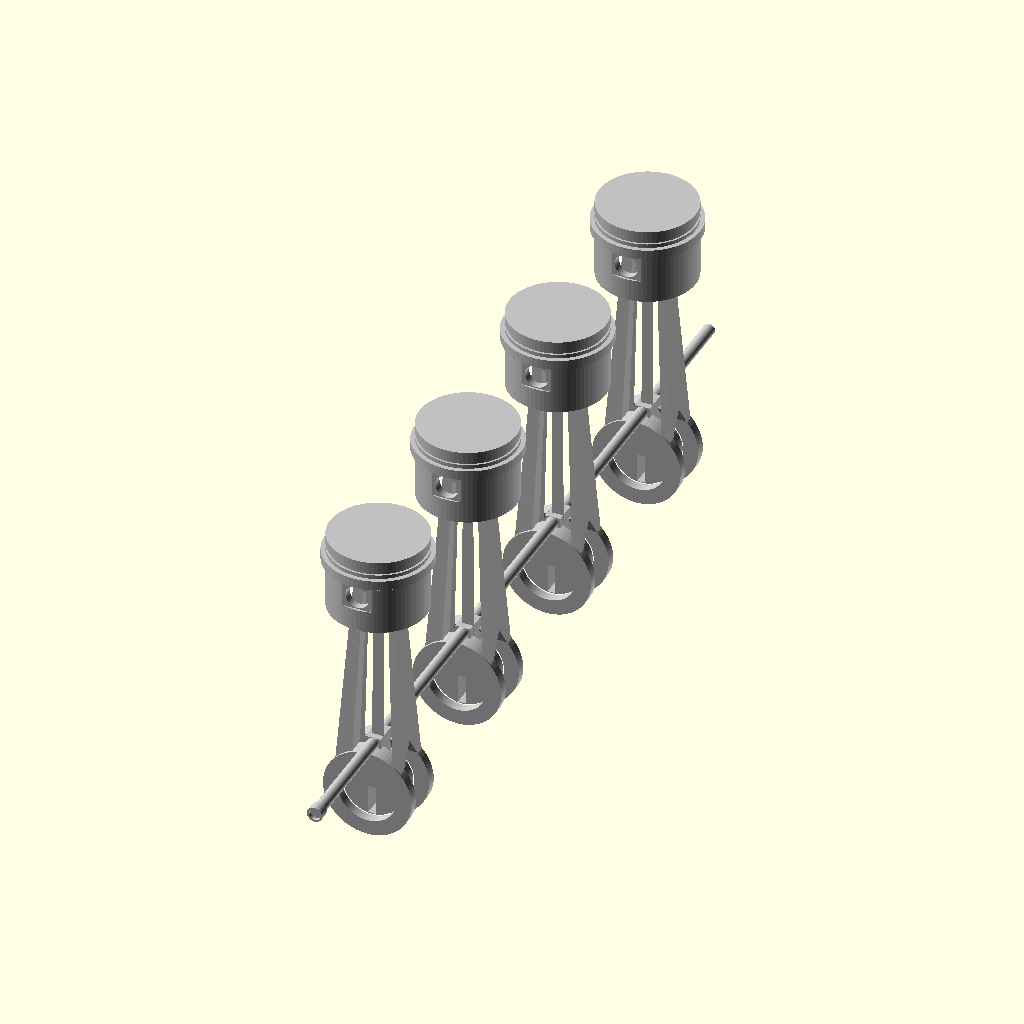
Cell 1 — every parameter at its default value.
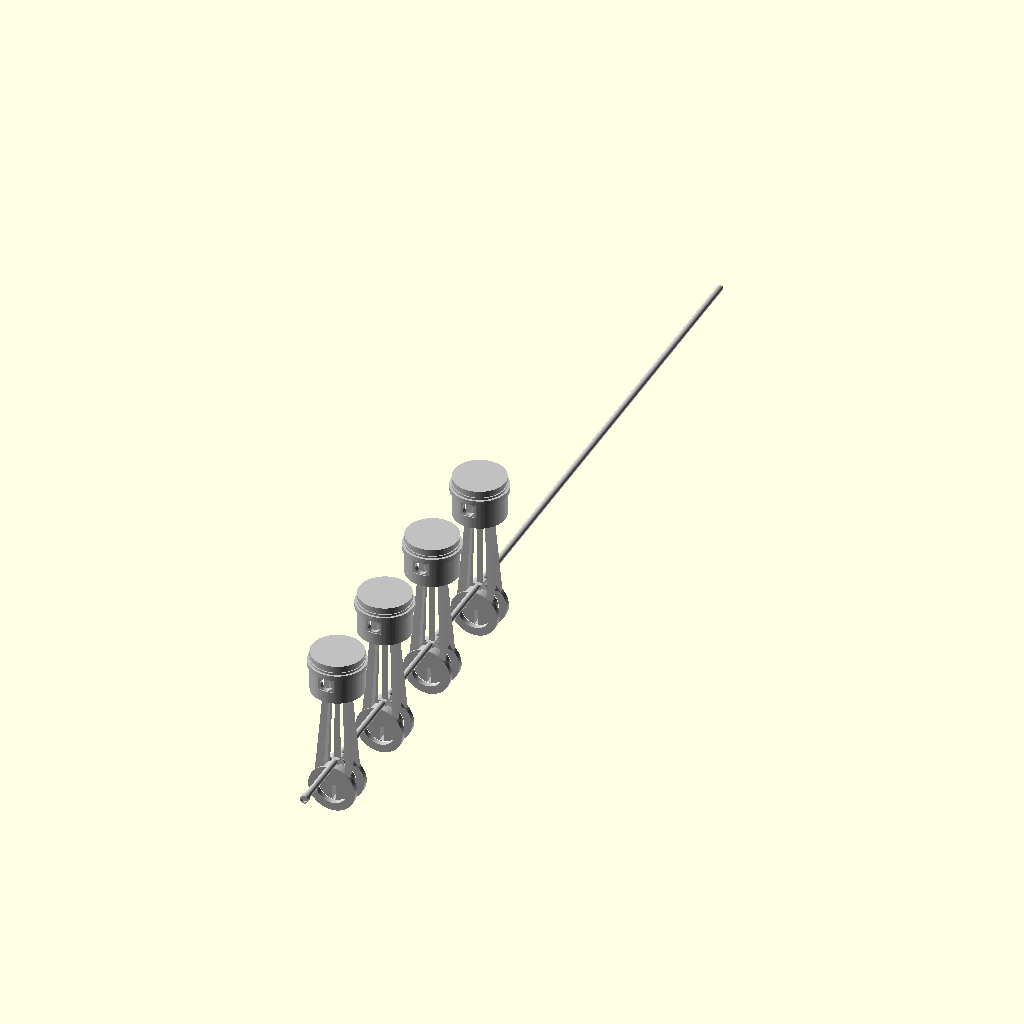
Cell 2: the same model with shaft_len = 876.
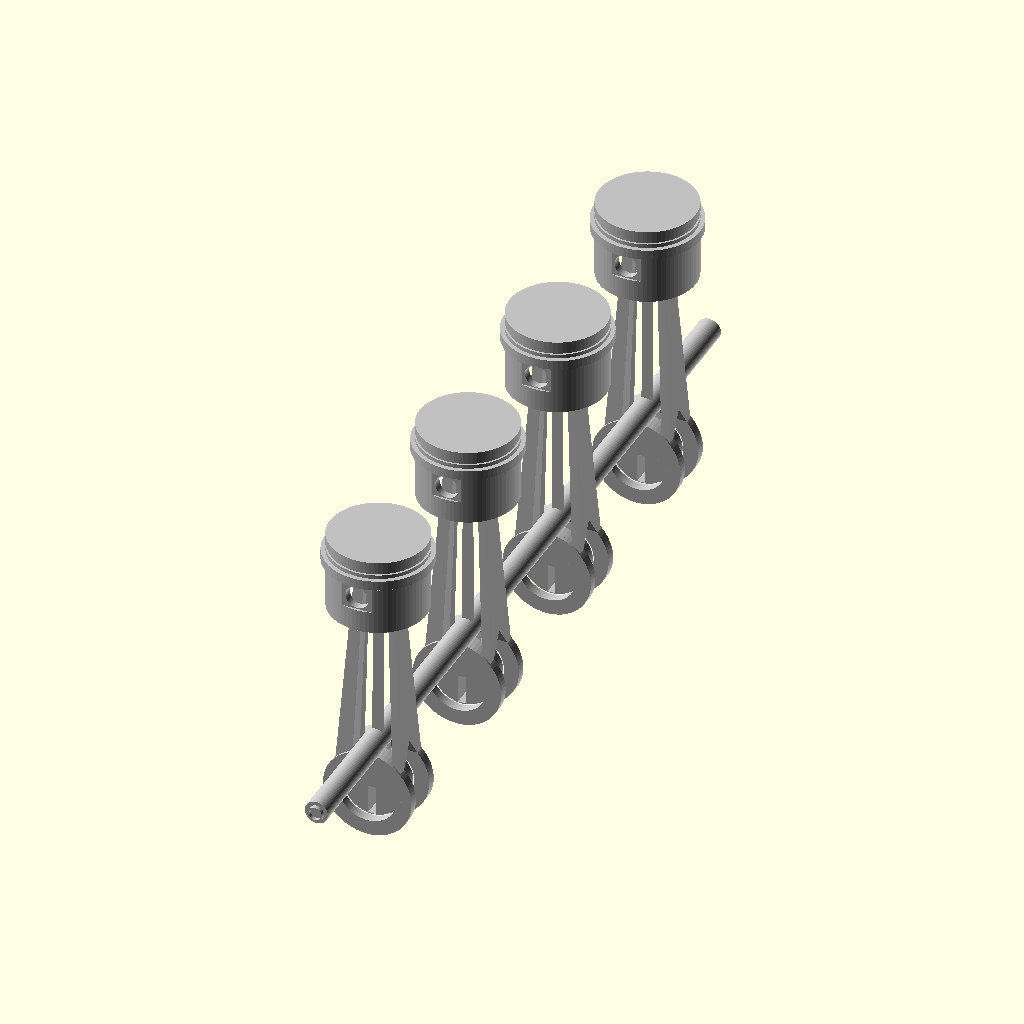
Cell 3: shaft_d = 12 (everything else at default).
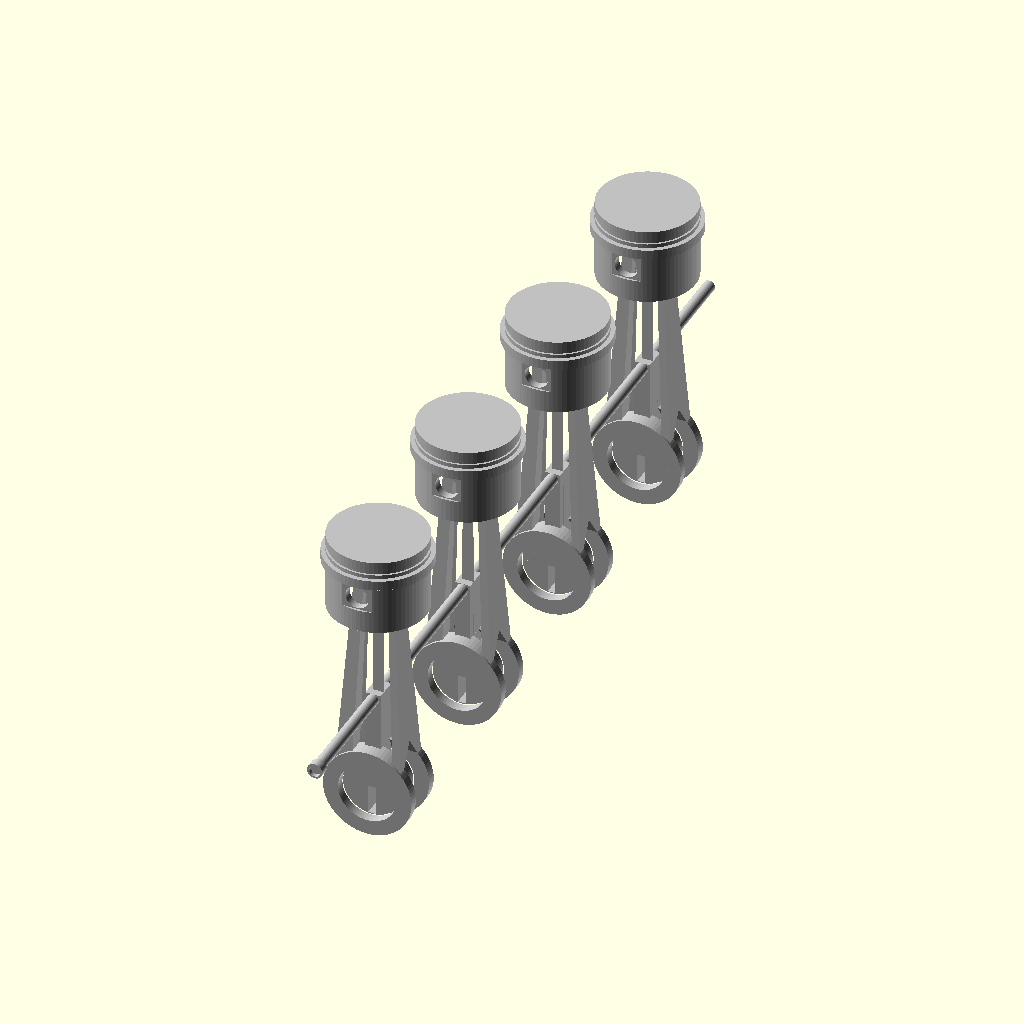
Cell 4 — crank_throw set to 50, the other parameters unchanged.
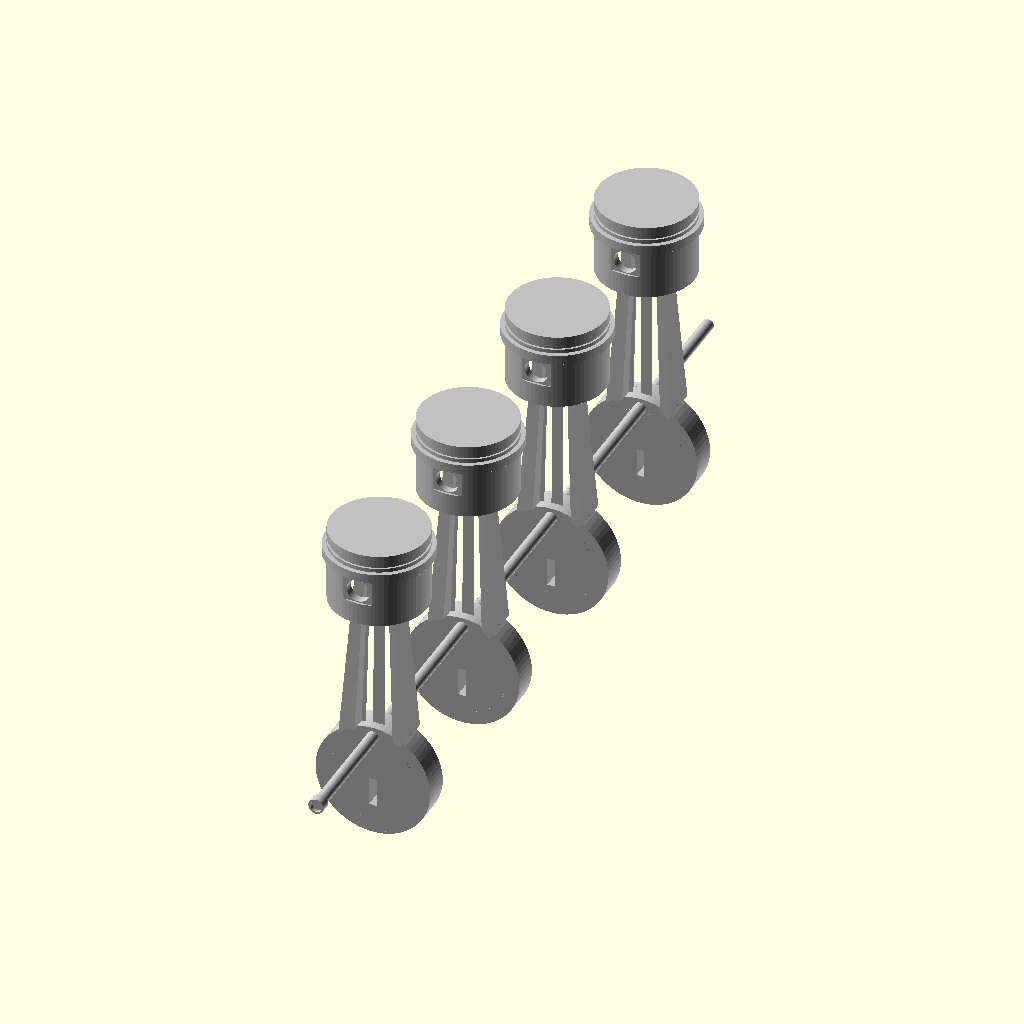
Cell 5: disc_d = 60 (everything else at default).
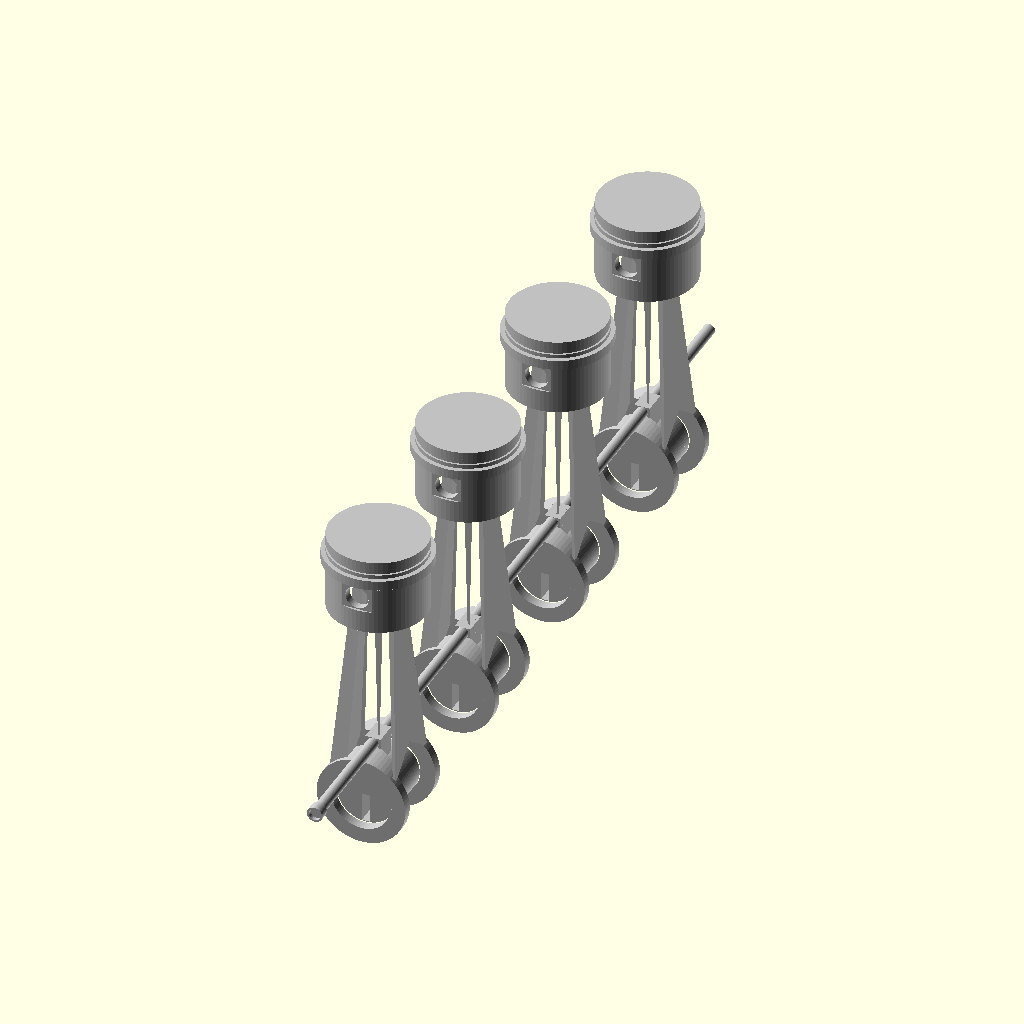
Cell 6: the same model with disc_th = 28.
All cells are drawn from the same view direction (rotation 55°, 0°, 25°, orthographic, colour scheme Cornfield), but the view is re-fitted for each cell, so position and scale can differ between cells as well as the parameter.
OpenSCAD source file projects/P3D-Bench/demo/spatial_live_v1/assets/19594718afa3806c5f5f315d511de7ef37bffea158eeac4119d314de0213440c.scad:
// =====================================================
//  Four-cylinder piston / connecting-rod / shaft assembly
//  Bounding envelope approx. 55 x 438 x 157 mm
// =====================================================
$fn = 72;

// ---------- Shaft bar with disc bosses ----------
shaft_len     = 438;    // overall backbone length
shaft_d       = 6;      // backbone rod diameter
crank_throw   = 25;     // offset from rod axis to disc centre
disc_d        = 30;     // disc boss diameter
disc_th       = 14;     // disc boss thickness
arm_t         = 8;      // bracket arm thickness (across shaft)
arm_w         = 12;     // bracket arm width (along shaft)
disc_slot_w   = 4;      // narrow rectangular slot in disc
stations      = [69, 169, 269, 369];   // station positions along shaft

// ---------- Bushing ----------
bush_od = 8; bush_id = 5.9; bush_len = 5; bush_pos = -2;

// ---------- Piston ----------
pist_d       = 50;
pist_h       = 40;
crown_t      = 6;       // solid crown thickness
skirt_bore_d = 40;      // lower skirt through bore
skirt_bore_h = 27;
pocket_d     = 30;      // blind pocket under crown
pin_d        = 12;      // wrist-pin bore
pin_z        = 18;      // pin height above skirt face
grv_z        = 33;      // ring groove position
grv_h        = 2;
grv_dp       = 1;

// ---------- Spacer ring ----------
ring_od = 54.56; ring_id = 49.6; ring_h = 5; ring_z = 26;

// ---------- Connecting rod ----------
rod_len       = 120;                // eye centre to eye centre
big_eye_od    = 46;
big_eye_bore  = disc_d + 0.4;
fork_gap      = disc_th + 0.8;      // clearance slot for the disc boss
fork_t        = 5;                  // one fork prong thickness
fork_th       = fork_gap + 2*fork_t;
shank_w0      = 36;                 // I-beam width at big end
shank_w1      = 20;                 // I-beam width at small end
shank_t1      = 10;                 // I-beam thickness at small end
flange_l      = 9;                  // flange length (width direction)
web_t         = 6;                  // web thickness at big end
small_eye_od  = 20;

// derived
piston_base_z = rod_len - crank_throw - pin_z;

// =====================================================
//  Modules
// =====================================================

// I-beam cross-section: u = width direction, v = thickness direction
module i_profile(w, t, fl, wt) {
    union() {
        translate([ w/2 - fl/2, 0]) square([fl, t], center = true);
        translate([-w/2 + fl/2, 0]) square([fl, t], center = true);
        square([w, wt], center = true);
    }
}

module conrod() {
    difference() {
        union() {
            // big-end blank (eye axis along Y)
            rotate([90, 0, 0]) cylinder(h = fork_th, d = big_eye_od, center = true);
            // tapered I-beam shank
            linear_extrude(height = rod_len,
                           scale = [shank_w1/shank_w0, shank_t1/fork_th])
                i_profile(shank_w0, fork_th, flange_l, web_t);
            // small end eye
            translate([0, 0, rod_len])
                rotate([90, 0, 0]) cylinder(h = shank_t1, d = small_eye_od, center = true);
        }
        // big-end bore
        rotate([90, 0, 0]) cylinder(h = fork_th + 4, d = big_eye_bore, center = true);
        // fork slot, tapering closed as it merges into the shank
        hull() {
            translate([0, 0, -6]) cube([big_eye_od + 10, fork_gap, 44], center = true);
            translate([0, 0, rod_len*0.22]) cube([big_eye_od + 10, 0.6, 1], center = true);
        }
        // wrist-pin bore
        translate([0, 0, rod_len])
            rotate([90, 0, 0]) cylinder(h = shank_t1 + 4, d = pin_d, center = true);
    }
}

module piston() {
    difference() {
        cylinder(h = pist_h, d = pist_d);
        // lower skirt bore
        translate([0, 0, -1]) cylinder(h = skirt_bore_h + 1, d = skirt_bore_d);
        // blind pocket under the crown
        translate([0, 0, skirt_bore_h])
            cylinder(h = pist_h - crown_t - skirt_bore_h, d = pocket_d);
        // circumferential ring groove
        translate([0, 0, grv_z])
            rotate_extrude() translate([pist_d/2 - grv_dp, 0]) square([grv_dp + 1, grv_h]);
        // transverse wrist-pin bore (axis parallel to shaft)
        translate([0, 0, pin_z])
            rotate([90, 0, 0]) cylinder(h = pist_d + 4, d = pin_d, center = true);
        // flat pads around the pin bore mouths
        for (s = [-1, 1])
            translate([0, s*pist_d/2, pin_z]) cube([18, 2.4, 13], center = true);
    }
}

module spacer_ring() {
    difference() {
        cylinder(h = ring_h, d = ring_od);
        translate([0, 0, -1]) cylinder(h = ring_h + 2, d = ring_id);
    }
}

// one bracket arm + disc boss hanging below the backbone rod
module crank_station() {
    difference() {
        union() {
            translate([0, 0, -crank_throw/2 + 1.5])
                cube([arm_t, arm_w, crank_throw + 3], center = true);
            translate([0, 0, -crank_throw])
                rotate([90, 0, 0]) cylinder(h = disc_th, d = disc_d, center = true);
        }
        // narrow rectangular slot in the disc
        translate([0, 0, -crank_throw - 7])
            cube([disc_slot_w, disc_th + 2, 15], center = true);
    }
}

module shaft_bar() {
    union() {
        rotate([-90, 0, 0]) cylinder(h = shaft_len, d = shaft_d);
        for (y = stations) translate([0, y, 0]) crank_station();
    }
}

module bushing() {
    difference() {
        rotate([-90, 0, 0]) cylinder(h = bush_len, d = bush_od);
        translate([0, -1, 0]) rotate([-90, 0, 0]) cylinder(h = bush_len + 2, d = bush_id);
    }
}

// =====================================================
//  Assembly
// =====================================================
module assembly() {
    color("silver") {
        shaft_bar();
        translate([0, bush_pos, 0]) bushing();

        for (y = stations) {
            // connecting rod: big eye on the disc boss, small eye in the piston
            translate([0, y, -crank_throw]) conrod();
            // piston with its spacer ring
            translate([0, y, piston_base_z]) {
                piston();
                translate([0, 0, ring_z]) spacer_ring();
            }
        }
    }
}

assembly();
Customizer parameters (derived from the source; name, type, default, range or options):
shaft_len: number, default 438
shaft_d: number, default 6
crank_throw: number, default 25
disc_d: number, default 30
disc_th: number, default 14
arm_t: number, default 8
arm_w: number, default 12
disc_slot_w: number, default 4
stations: vector, default [69, 169, 269, 369]
pist_d: number, default 50
pist_h: number, default 40
crown_t: number, default 6
skirt_bore_d: number, default 40
skirt_bore_h: number, default 27
pocket_d: number, default 30
pin_d: number, default 12
pin_z: number, default 18
grv_z: number, default 33
grv_h: number, default 2
grv_dp: number, default 1
rod_len: number, default 120
big_eye_od: number, default 46
fork_t: number, default 5
shank_w0: number, default 36
shank_w1: number, default 20
shank_t1: number, default 10
flange_l: number, default 9
web_t: number, default 6
small_eye_od: number, default 20
